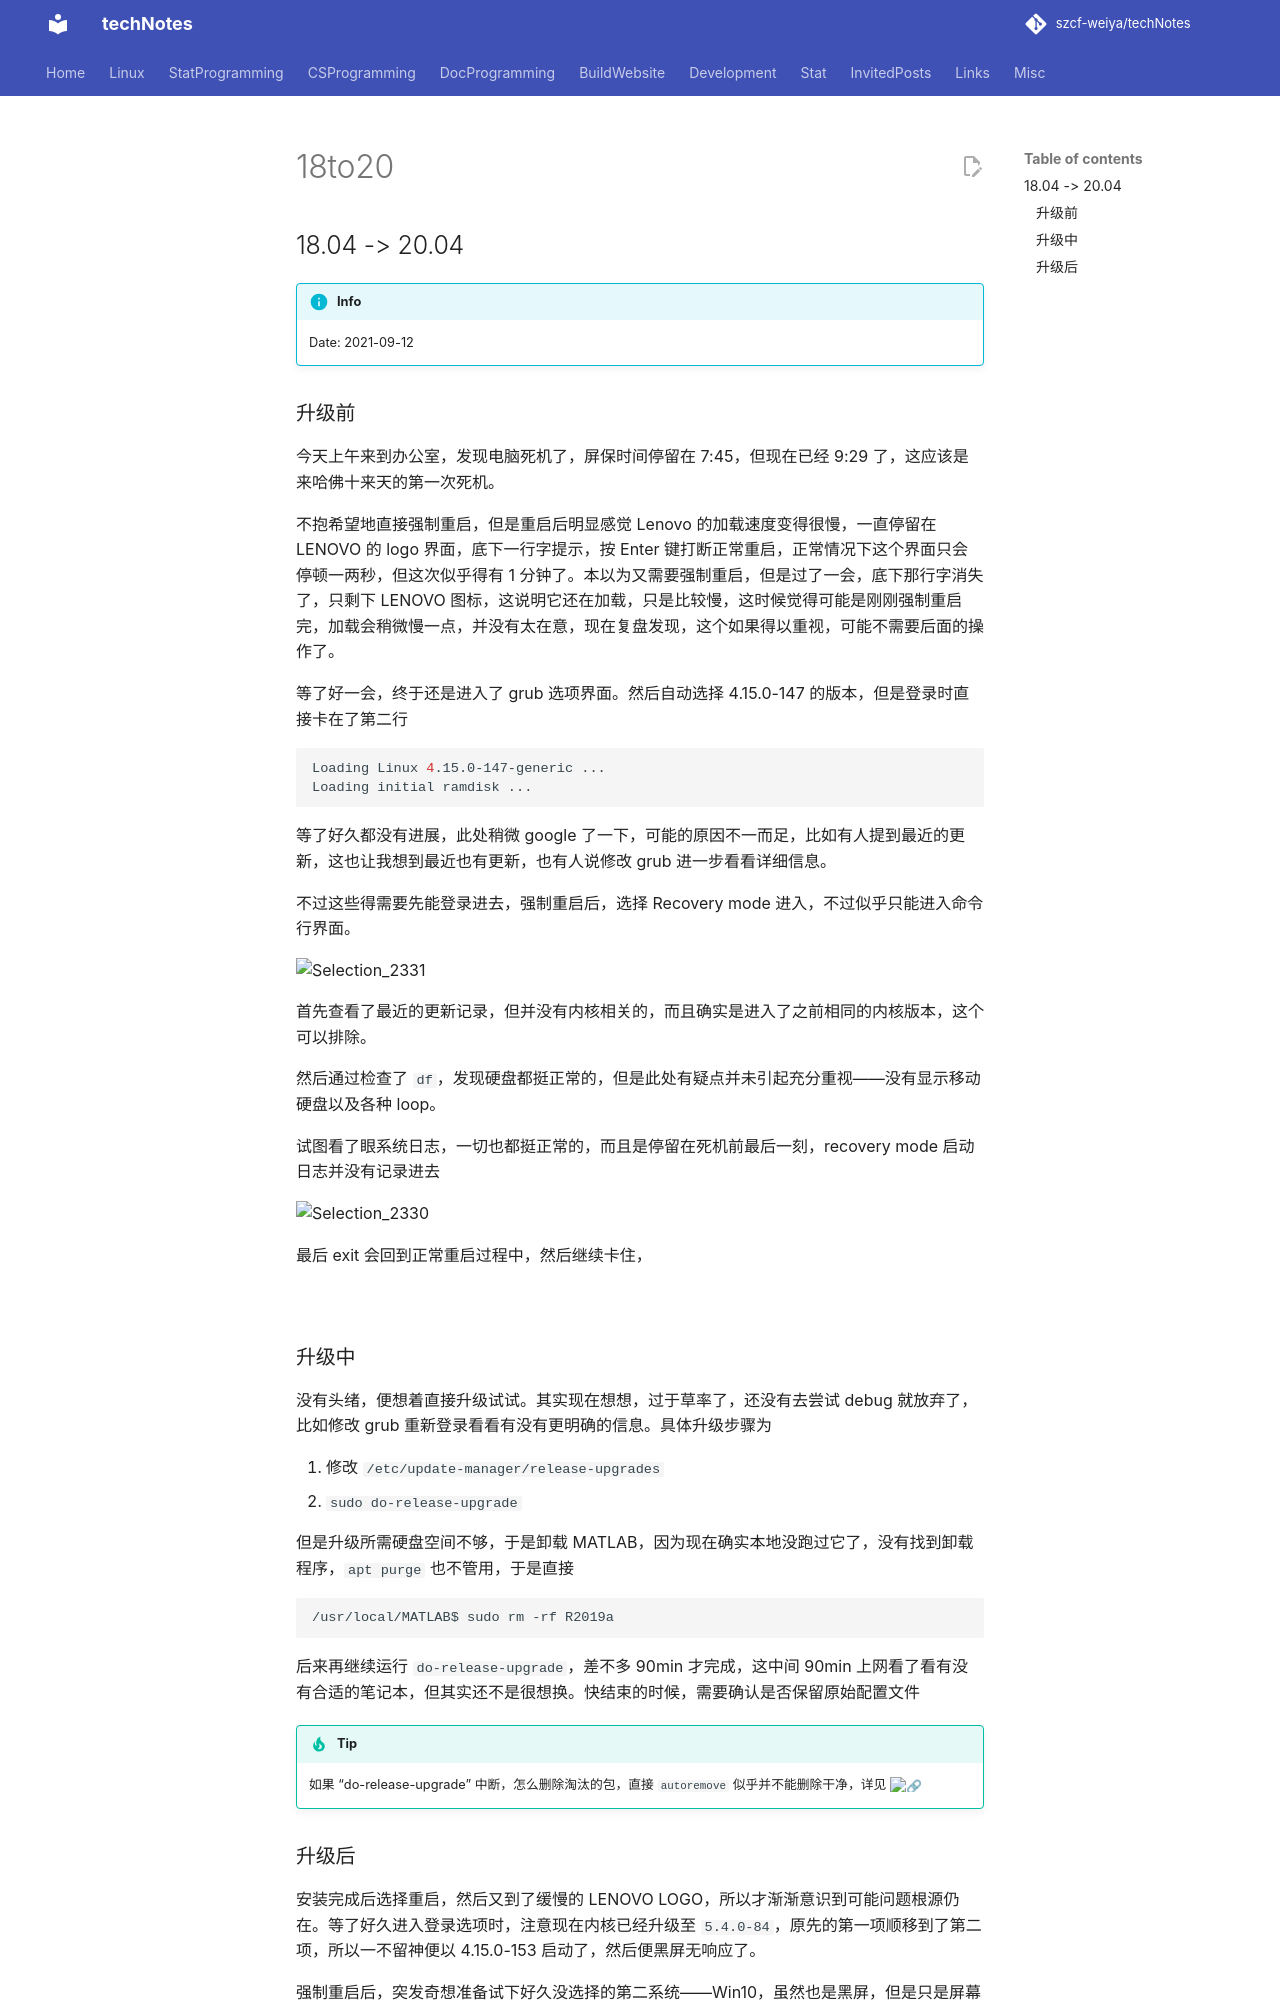

repository: szcf-weiya/techNotes · page: Linux/18to20/index.html · generator: mkdocs

---
comments: true
---

## 18.04 -> 20.04

!!! info
    Date: 2021-09-12

### 升级前

今天上午来到办公室，发现电脑死机了，屏保时间停留在 7:45，但现在已经 9:29 了，这应该是来哈佛十来天的第一次死机。

不抱希望地直接强制重启，但是重启后明显感觉 Lenovo 的加载速度变得很慢，一直停留在 LENOVO 的 logo 界面，底下一行字提示，按 Enter 键打断正常重启，正常情况下这个界面只会停顿一两秒，但这次似乎得有 1 分钟了。本以为又需要强制重启，但是过了一会，底下那行字消失了，只剩下 LENOVO 图标，这说明它还在加载，只是比较慢，这时候觉得可能是刚刚强制重启完，加载会稍微慢一点，并没有太在意，现在复盘发现，这个如果得以重视，可能不需要后面的操作了。

等了好一会，终于还是进入了 grub 选项界面。然后自动选择 4.15.0-147 的版本，但是登录时直接卡在了第二行

```bash
Loading Linux 4.15.0-147-generic ...
Loading initial ramdisk ...
```

等了好久都没有进展，此处稍微 google 了一下，可能的原因不一而足，比如有人提到最近的更新，这也让我想到最近也有更新，也有人说修改 grub 进一步看看详细信息。

不过这些得需要先能登录进去，强制重启后，选择 Recovery mode 进入，不过似乎只能进入命令行界面。

![Selection_2331](https://user-images.githubusercontent.com/13688320/133000989-b362bb5c-b424-4426-9859-5897f72778f2.png)

首先查看了最近的更新记录，但并没有内核相关的，而且确实是进入了之前相同的内核版本，这个可以排除。

然后通过检查了 `df`，发现硬盘都挺正常的，但是此处有疑点并未引起充分重视——没有显示移动硬盘以及各种 loop。

试图看了眼系统日志，一切也都挺正常的，而且是停留在死机前最后一刻，recovery mode 启动日志并没有记录进去

![Selection_2330](https://user-images.githubusercontent.com/13688320/133000774-2f818eff-130b-4839-a7af-36841dcbe93c.png)

最后 exit 会回到正常重启过程中，然后继续卡住，

![](https://user-images.githubusercontent.com/13688320/133001895-90706f2f-ffdd-4a58-87e8-1548cb44d104.png)

### 升级中

没有头绪，便想着直接升级试试。其实现在想想，过于草率了，还没有去尝试 debug 就放弃了，比如修改 grub 重新登录看看有没有更明确的信息。具体升级步骤为

1. 修改 `/etc/update-manager/release-upgrades` 
2. `sudo do-release-upgrade`

但是升级所需硬盘空间不够，于是卸载 MATLAB，因为现在确实本地没跑过它了，没有找到卸载程序，`apt purge` 也不管用，于是直接

```bash
/usr/local/MATLAB$ sudo rm -rf R2019a
```

后来再继续运行 `do-release-upgrade`，差不多 90min 才完成，这中间 90min 上网看了看有没有合适的笔记本，但其实还不是很想换。快结束的时候，需要确认是否保留原始配置文件

!!! tip
    如果 "do-release-upgrade" 中断，怎么删除淘汰的包，直接 `autoremove` 似乎并不能删除干净，详见 [:link:](https://askubuntu.com/questions/539235/how-to-remove-obsolete-packages-after-failed-release-upgrade-via-do-release-upgr)
